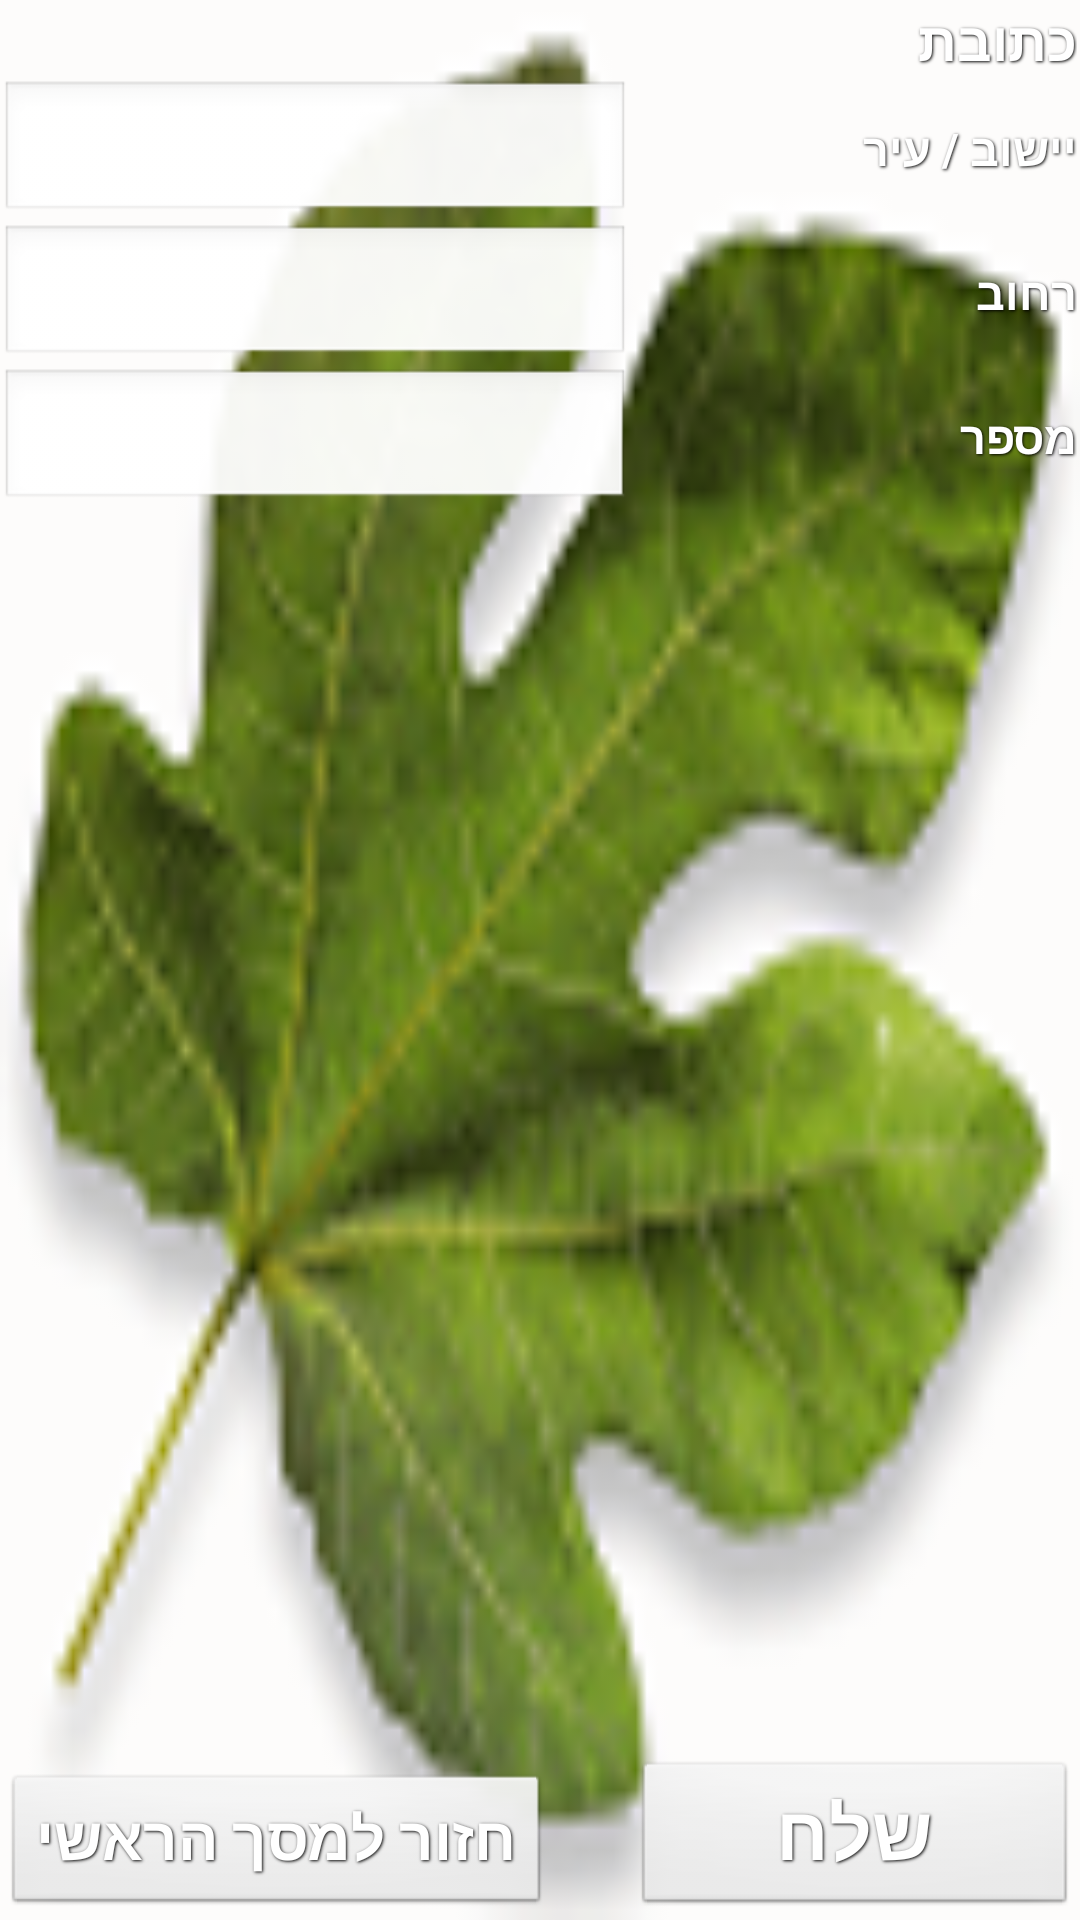

This screen was rendered from an Android layout file. Write that file and the resources it references.
<!-- AndroidManifest.xml: application theme AppTheme -->
<!-- res/layout/address_activity.xml -->
<RelativeLayout xmlns:android="http://schemas.android.com/apk/res/android"
    xmlns:tools="http://schemas.android.com/tools"
    android:layout_width="match_parent"
    android:layout_height="match_parent"
    android:background="@drawable/leaf" 
    tools:context=".AddressActivity" >
    
     
    <Button
        android:id="@+id/button1"
        style="@style/ButtonText"
        android:layout_width="wrap_content"
        android:layout_height="wrap_content"
        android:layout_alignParentBottom="true"
        android:layout_alignParentRight="true"
        android:layout_toRightOf="@+id/editText3"
        android:onClick="onOK"
        android:text="שלח" />

    <Button
        android:id="@+id/button2"
        style="@style/ButtonText"
        android:layout_width="wrap_content"
        android:layout_height="wrap_content"
        android:layout_alignParentBottom="true"
        android:layout_alignParentLeft="true"
        android:onClick="onCancel"
        android:text="חזור למסך הראשי"
        android:textSize="20dp" />

    <TextView
        android:id="@+id/textView6"
        style="@style/ButtonText"
        android:layout_width="wrap_content"
        android:layout_height="wrap_content"
        android:layout_alignParentLeft="true"
        android:layout_alignParentRight="true"
        android:layout_alignParentTop="true"
        android:gravity="right|center"
        android:text="כתובת "
        android:textSize="18dp"
        android:visibility="visible" />

    <EditText
        android:id="@+id/editText1"
        android:layout_width="wrap_content"
        android:layout_height="wrap_content"
        android:layout_alignParentLeft="true"
        android:layout_below="@+id/textView6"
        android:clickable="false"
        android:ems="10"
        android:visibility="visible" 
        android:inputType= "text" />

    <EditText
        android:id="@+id/editText2"
        android:layout_width="wrap_content"
        android:layout_height="wrap_content"
        android:layout_alignParentLeft="true"
        android:layout_below="@+id/editText1"
        android:clickable="false"
        android:ems="10"
        android:visibility="visible" 
        android:inputType= "text" />

    <EditText
        android:id="@+id/editText3"
        android:layout_width="wrap_content"
        android:layout_height="wrap_content"
        android:layout_alignParentLeft="true"
        android:layout_below="@+id/editText2"
        android:clickable="false"
        android:ems="10"
        android:inputType="number"
        android:visibility="visible" />

    <TextView
        android:id="@+id/textView5"
        style="@style/ButtonText"
        android:layout_width="wrap_content"
        android:layout_height="wrap_content"
        android:layout_alignBaseline="@+id/editText3"
        android:layout_alignBottom="@+id/editText3"
        android:layout_alignParentRight="true"
        android:layout_toRightOf="@+id/editText3"
        android:gravity="right|center"
        android:text="מספר "
        android:textSize="15dp"
        android:visibility="visible" />

    <TextView
        android:id="@+id/textView4"
        style="@style/ButtonText"
        android:layout_width="wrap_content"
        android:layout_height="wrap_content"
        android:layout_alignBaseline="@+id/editText2"
        android:layout_alignBottom="@+id/editText2"
        android:layout_alignLeft="@+id/textView5"
        android:layout_alignParentRight="true"
        android:gravity="right|center"
        android:text="רחוב"
        android:textSize="15dp"
        android:visibility="visible" />

    <TextView
        android:id="@+id/textView3"
        style="@style/ButtonText"
        android:layout_width="wrap_content"
        android:layout_height="wrap_content"
        android:layout_alignBaseline="@+id/editText1"
        android:layout_alignBottom="@+id/editText1"
        android:layout_alignLeft="@+id/textView5"
        android:layout_alignParentRight="true"
        android:gravity="right|center"
        android:text="יישוב / עיר"
        android:textSize="15dp"
        android:visibility="visible" />

</RelativeLayout>
<!-- resources referenced by this layout -->
<resources>
  <!-- drawable leaf: png bitmap (drawable-hdpi, 11201 bytes) -->
  <style name="ButtonText">
  	    <item name="android:textColor">#ffffff</item>
  	    <item name="android:gravity">center</item>
  	    <item name="android:layout_margin">1dp</item>
  	    <item name="android:textSize">25dp</item>
  	    <item name="android:textStyle">bold</item>
  	    <item name="android:shadowColor">#000000</item>
  	    <item name="android:shadowDx">1</item>
  	    <item name="android:shadowDy">1</item>
  	    <item name="android:shadowRadius">2</item>
  	</style>
  <style name="AppTheme" parent="android:Theme.Light" />
</resources>
